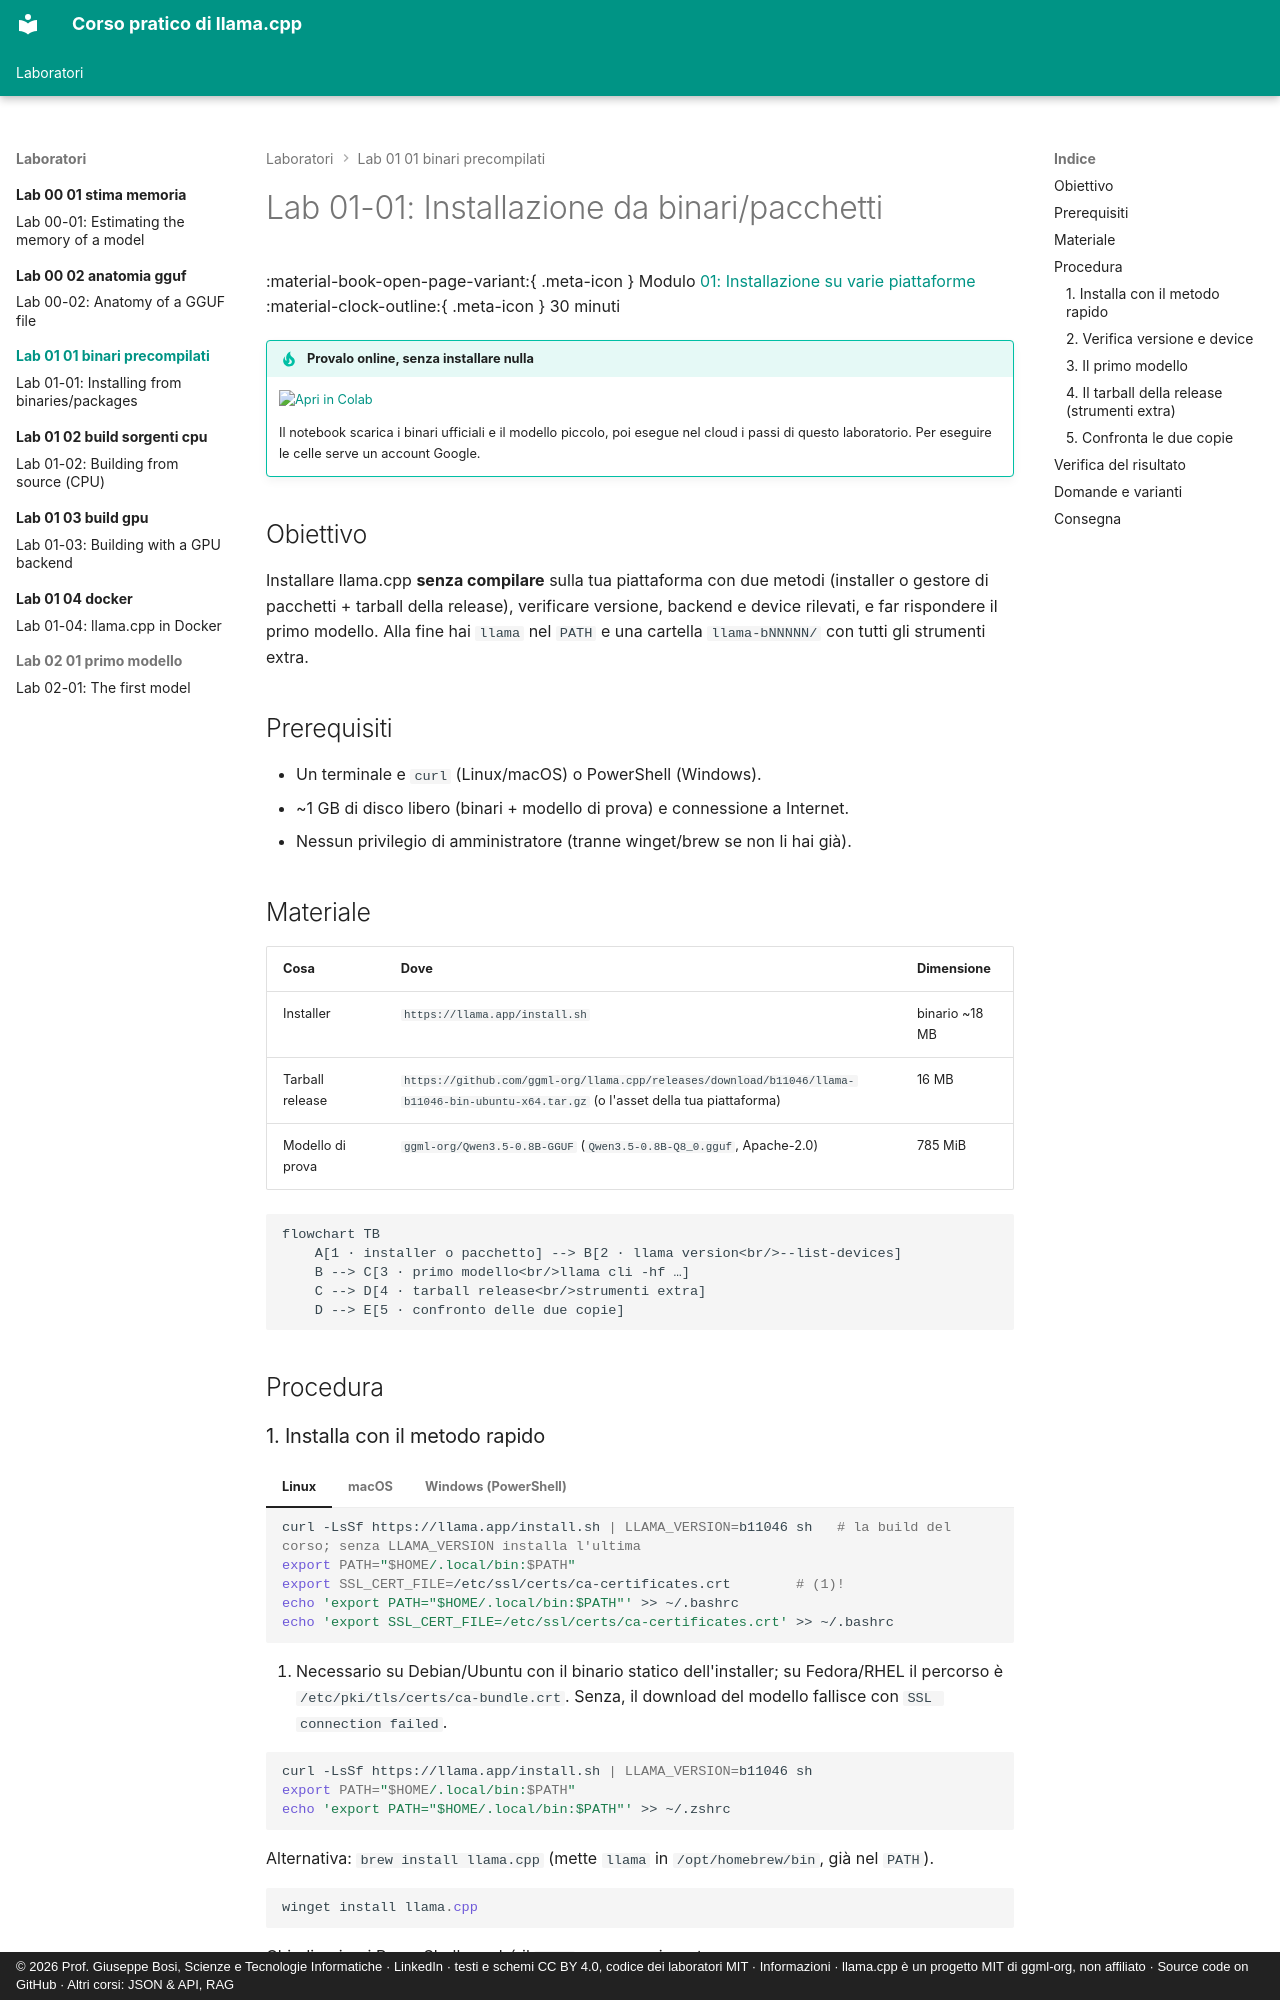

repository: JoeBosi/llama-cpp-course · page: laboratori/lab-01-01-binari-precompilati/index.html · generator: mkdocs · copyright: © 2026 Prof. Giuseppe Bosi, Scienze e Tecnologie Informatiche · LinkedIn · testi e schemi CC BY 4.0, codice dei laboratori MIT · Informazioni · llama.cpp è un progetto MIT di ggml-org, non affiliato · Source code on GitHub · Altri corsi: JSON & API, RAG

# Lab 01-01: Installazione da binari/pacchetti

<div class="meta" markdown>
<span class="meta-item">:material-book-open-page-variant:{ .meta-icon } Modulo <a href="../../moduli/01-installazione/README.md">01: Installazione su varie piattaforme</a></span>
<span class="meta-item">:material-clock-outline:{ .meta-icon } 30 minuti</span>
</div>

!!! tip "Provalo online, senza installare nulla"
    [![Apri in Colab](../../assets/img/apri-in-colab.svg){ width=190 }](https://colab.research.google.com/github/JoeBosi/llama-cpp-course/blob/main/notebooks/lab-02-primi-passi.ipynb){ target=_blank }

    Il notebook scarica i binari ufficiali e il modello piccolo, poi esegue nel cloud i passi di questo laboratorio. Per eseguire le celle serve un account Google.

## Obiettivo

Installare llama.cpp **senza compilare** sulla tua piattaforma con due metodi (installer o gestore di pacchetti
+ tarball della release), verificare versione, backend e device rilevati, e far rispondere il primo modello.
Alla fine hai `llama` nel `PATH` e una cartella `llama-bNNNNN/` con tutti gli strumenti extra.

## Prerequisiti

- Un terminale e `curl` (Linux/macOS) o PowerShell (Windows).
- ~1 GB di disco libero (binari + modello di prova) e connessione a Internet.
- Nessun privilegio di amministratore (tranne winget/brew se non li hai già).

## Materiale

| Cosa | Dove | Dimensione |
|---|---|---|
| Installer | `https://llama.app/install.sh` | binario ~18 MB |
| Tarball release | `https://github.com/ggml-org/llama.cpp/releases/download/b11046/llama-b11046-bin-ubuntu-x64.tar.gz` (o l'asset della tua piattaforma) | 16 MB |
| Modello di prova | `ggml-org/Qwen3.5-0.8B-GGUF` (`Qwen3.5-0.8B-Q8_0.gguf`, Apache-2.0) | 785 MiB |

```mermaid
flowchart TB
    A[1 · installer o pacchetto] --> B[2 · llama version<br/>--list-devices]
    B --> C[3 · primo modello<br/>llama cli -hf …]
    C --> D[4 · tarball release<br/>strumenti extra]
    D --> E[5 · confronto delle due copie]
```

## Procedura
